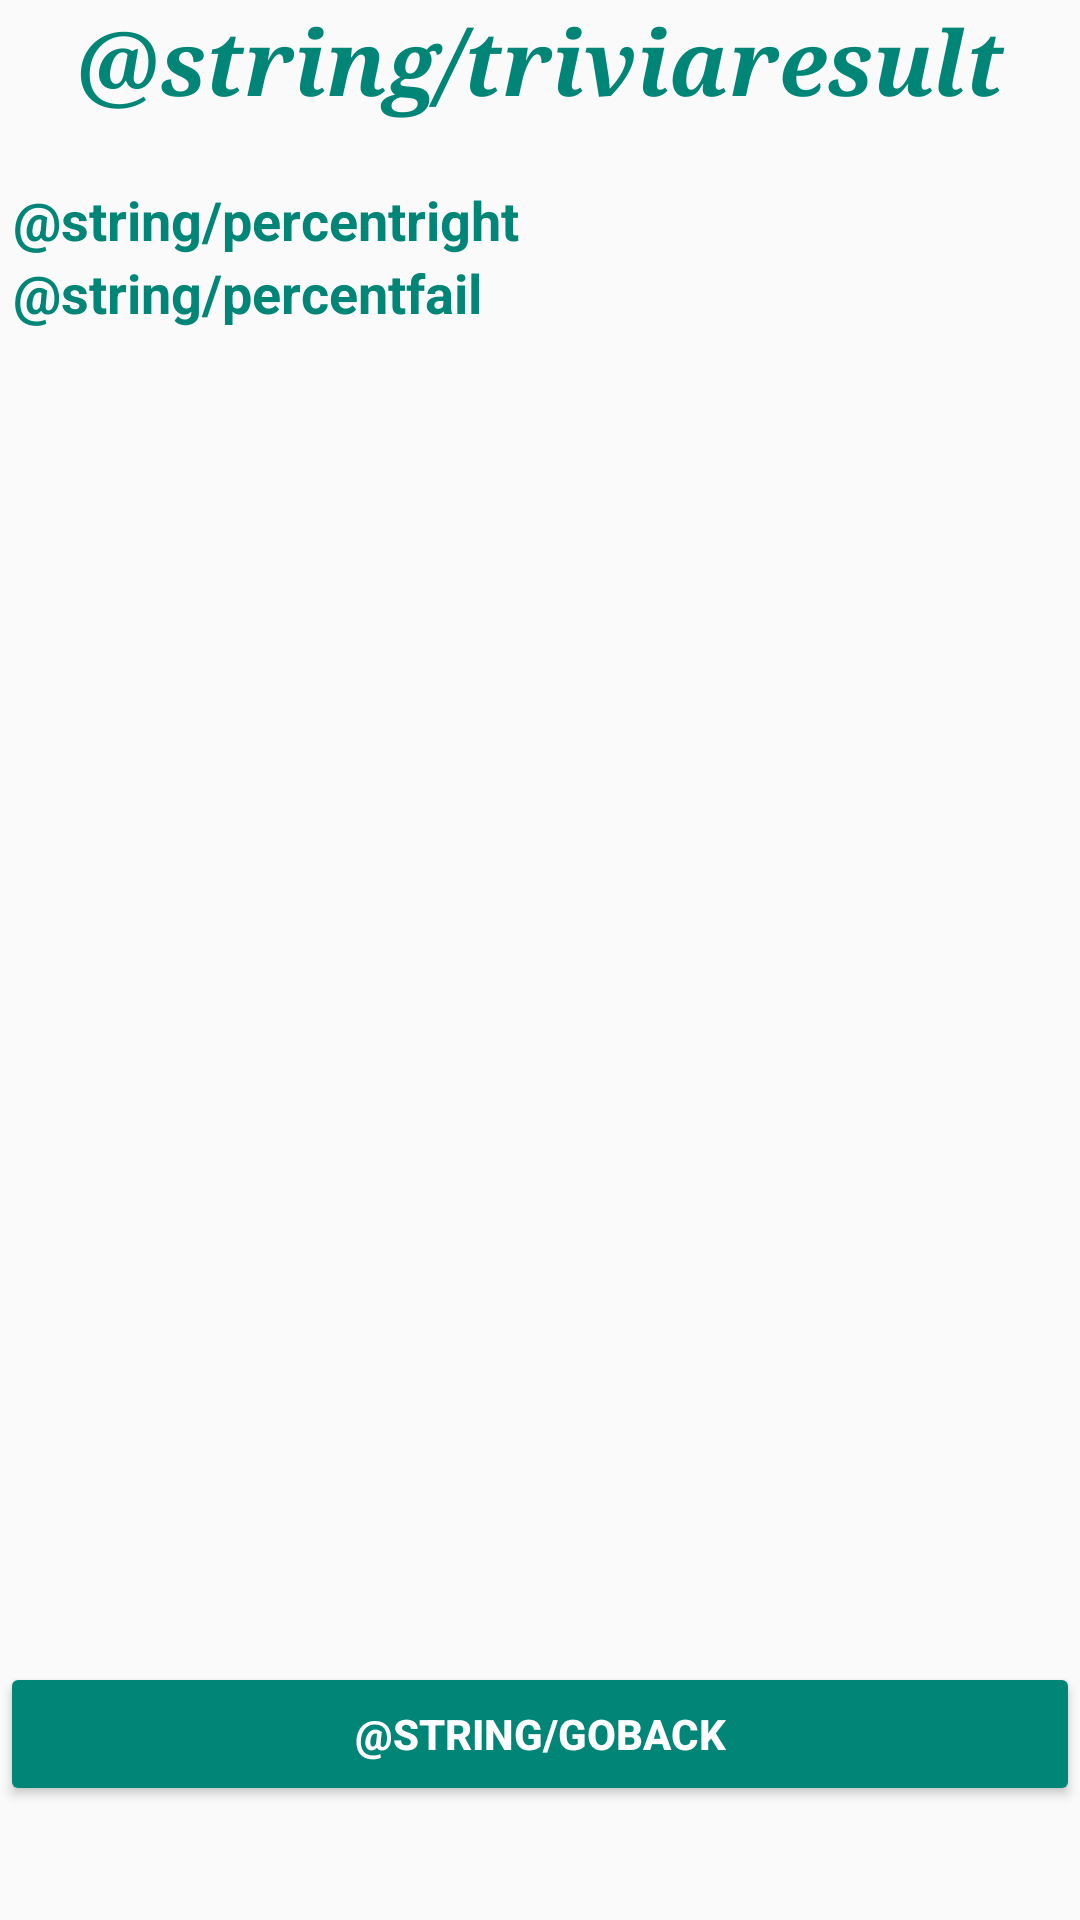

Android layout source for this screen:
<!-- AndroidManifest.xml: application theme AppTheme -->
<!-- res/layout/activity__trivia_games_result.xml -->
<?xml version="1.0" encoding="utf-8"?>
<LinearLayout xmlns:android="http://schemas.android.com/apk/res/android"
    xmlns:app="http://schemas.android.com/apk/res-auto"
    xmlns:tools="http://schemas.android.com/tools"
    android:layout_width="match_parent"
    android:layout_height="match_parent"
    tools:context=".MainActivity"
    android:orientation="vertical"
    >

    <LinearLayout
        android:layout_width="match_parent"
        android:layout_height="61dp"
        android:orientation="horizontal">

        <TextView
            android:id="@+id/textViewTitle"
            android:layout_width="0dp"
            android:layout_height="wrap_content"
            android:layout_weight="1"
            android:fontFamily="serif"
            android:text="@string/triviaresult"
            android:textAlignment="center"
            android:textColor="@color/colorPrimary"
            android:textSize="30sp"
            android:textStyle="bold|italic" />
    </LinearLayout>

    <LinearLayout
        android:layout_width="match_parent"
        android:layout_height="493dp"
        android:baselineAligned="false"
        android:orientation="vertical">

        <LinearLayout
            android:layout_width="match_parent"
            android:layout_height="match_parent"
            android:layout_weight="1"
            android:orientation="vertical">

            <TableLayout
                android:layout_width="match_parent"
                android:layout_height="wrap_content">

                <TableRow
                    android:layout_width="match_parent"
                    android:layout_height="match_parent">

                    <TextView
                        android:layout_width="wrap_content"
                        android:layout_height="match_parent"
                        android:text=" @string/percentright"
                        android:textColor="@color/colorPrimary"
                        android:textSize="18sp"
                        android:textStyle="bold" />

                    <TextView
                        android:id="@+id/textViewPercentCorrect"
                        android:layout_width="wrap_content"
                        android:layout_height="wrap_content"
                        android:textAlignment="textStart"
                        android:textColor="@color/colorPrimary"
                        android:textStyle="italic"
                        android:textSize="18sp"/>
                </TableRow>

                <TableRow
                    android:layout_width="match_parent"
                    android:layout_height="match_parent">

                    <TextView
                        android:layout_width="wrap_content"
                        android:layout_height="wrap_content"
                        android:text=" @string/percentfail"
                        android:textColor="@color/colorPrimary"
                        android:textSize="18sp"
                        android:textStyle="bold" />

                    <TextView
                        android:id="@+id/textViewPercentIncorrect"
                        android:layout_width="wrap_content"
                        android:layout_height="wrap_content"
                        android:textAlignment="textStart"
                        android:textColor="@color/colorPrimary"
                        android:textStyle="italic"
                        android:textSize="18sp"/>
                </TableRow>


            </TableLayout>

            <ListView
                android:id="@+id/listViewTriviaGameResult"
                android:layout_width="match_parent"
                android:layout_height="match_parent"
                android:layout_weight="1" />
        </LinearLayout>

    </LinearLayout>

    <LinearLayout
        android:layout_width="match_parent"
        android:layout_height="match_parent"
        android:orientation="horizontal"
        >

        <Button
            android:id="@+id/buttonBack"
            android:layout_width="wrap_content"
            android:layout_height="wrap_content"
            android:layout_weight="1"
            android:backgroundTint="@color/colorPrimary"
            android:text="@string/goback"
            android:textColor="@android:color/background_light"
            android:textStyle="bold" />
    </LinearLayout>
</LinearLayout>
<!-- resources referenced by this layout -->
<resources>
  <color name="colorPrimary">#008577</color>
  <string name="goback">Retourner</string>
  <string name="percentfail">% échec réponse:</string>
  <string name="percentright">% bonne réponse:</string>
  <string name="triviaresult">Résultat Jeu Trivia!</string>
  <style name="AppTheme" parent="Theme.AppCompat.Light.DarkActionBar">
          
          <item name="colorPrimary">@color/colorPrimary</item>
          <item name="colorPrimaryDark">@color/colorPrimaryDark</item>
          <item name="colorAccent">@color/colorAccent</item>
      </style>
  <color name="colorPrimaryDark">#080E0D</color>
  <color name="colorAccent">#D81B60</color>
</resources>
